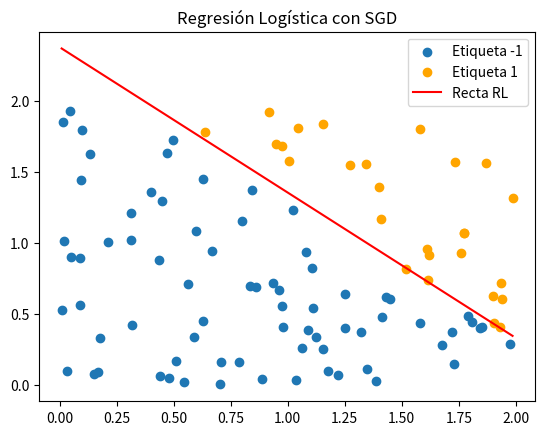

Generate this figure with matplotlib: (Note: this script raises an exception after producing the figure.)
# -*- coding: utf-8 -*-
"""
[redacted]
"""

#############################
#####     LIBRERIAS     #####
#############################

import numpy as np
import matplotlib.pyplot as plt

# Fijamos la semilla
np.random.seed(1)

#-------------------------------------------------------------------------------#
#----------------------------- Modelos Lineales --------------------------------#
#-------------------------------------------------------------------------------#

def simula_unif(N, dim, rango):
	return np.random.uniform(rango[0],rango[1],(N,dim))

def simula_recta(intervalo):
	points = np.random.uniform(intervalo[0], intervalo[1], size=(2, 2))
	x1 = points[0,0]
	x2 = points[1,0]
	y1 = points[0,1]
	y2 = points[1,1]
	# y = a*x + b
	a = (y2-y1)/(x2-x1) # Calculo de la pendiente.
	b = y1 - a*x1       # Calculo del termino independiente.

	return a, b

""" Función signo de un valor real. El 0 tiene asignado signo positivo.
- x: valor del que saber el signo."""
def signo(x):
	if x >= 0:
		return 1
	return -1

""" Función clasificadora mediante una recta.
- x: primera variable de la función.
- y: segunda variable de la función.
- a: pendiente de la recta.
- b: ordenada en el origen de la recta."""
def f(x, y, a, b):
	return y - a*x - b

#------------------------------ Apartado 1 -------------------------------------#

""" Calcula el hiperplano solución a un problema de clasificación binaria.
Devuelve el vector de pesos y el número de iteraciones.
- datos: matriz de datos.
- labels: etiquetas.
- max_iters: número máximo de iteraciones.
- vini: valor inicial."""
def ajusta_PLA(datos, labels, max_iters, vini):
	w = vini.copy()

	for it in range(1, max_iters + 1):
		w_old = w.copy()

		for dato, label in zip(datos, labels):
			if signo(w.dot(dato)) != label:
				w += label*dato

		if np.all(w == w_old):  # No hay cambios
			return w, it

	return w, it

""" Calcula el porcentaje de puntos bien clasificados
- datos: matriz de datos.
- labels: etiquetas.
- fun: función clasificadora."""
def get_porc(datos, labels, w):
	signos = labels*datos.dot(w)
	return 100*len(signos[signos >= 0])/len(labels)

""" Ejecuta ajusta_PLA() con vini un vector de ceros y luego 10 aleatorios
- datos: matriz de datos.
- labels: etiquetas.
- max_iters: número máximo de iteraciones.
"""
def ejecuta_PLA(datos, labels, max_iters):
	print("   Vector inicial cero")
	w, it = ajusta_PLA(datos, labels, max_iters, np.zeros(3))
	print("   Num. iteraciones: {}".format(it))
	print("   Acierto: {}%".format(get_porc(datos, labels, w)))

	print("\n   Diez vectores iniciales aleatorios")
	iters = np.empty((10, ))
	percs = np.empty((10, ))
	for i in range(10):
		w, it = ajusta_PLA(datos, labels, max_iters, np.random.rand(3))
		iters[i] = it
		percs[i] = get_porc(datos, labels, w)
	print("   N. iteraciones: {}".format(np.mean(iters)))
	print("   Aciertos: {}%".format(np.mean(percs)))

""" Función que ejecuta todo el apartado 1 """
def apartado1():
	print ("\n###  Apartado 1  ###\n")

	print("a) Ejecutar PLA con los datos del ejercicio 1.2a).\n")
	N = 50
	a, b = simula_recta([-50, 50])
	x = np.hstack((np.ones((N, 1)), simula_unif(N, 2, [-50, 50])))
	y = np.empty((N, ))
	for i in range(N):
		y[i] = signo(f(x[i,1], x[i,2], a, b))
	ejecuta_PLA(x, y, 1000)

	print("\nb) Ejecutar PLA con los datos del ejercicio 1.2b).\n")
	y_noise = np.copy(y)	# Introducimos ruido en el 10%
	ind = np.random.choice(N, size=int(N/10), replace=False)
	for i in ind:
		y_noise[i] = -y[i]
	ejecuta_PLA(x, y_noise, 1000)

	input("\n--- Pulsar tecla para continuar ---")

#------------------------------ Apartado 2 -------------------------------------#

"""	Calcula el gradiente de la Regresión Logística.
- dato: un sólo vector de características.
- label: etiqueta del vector.
- w: vector de pesos.
"""
def grad_RL(dato, label, w):
	return -label*dato/(1 + np.exp(label*w.dot(dato)))

"""	Algoritmo de regresión logística con SGD.
- datos: matriz de datos.
- labels: etiquetas.
- eta: tasa de aprendizaje.
"""
def sgd_RL(datos, labels, eta):
	w = np.zeros(len(datos[0]))
	ind_set = np.arange(len(datos))
	changed = True  		# indica si ha habido cambios en una época

	while changed:
		w_old = w.copy()
		ind_set = np.random.permutation(ind_set)
		for ind in ind_set:
			w = w - eta*grad_RL(datos[ind], labels[ind], w)
		changed = np.linalg.norm(w - w_old) > 0.01

	return w

"""Calcula el error logístico.
- dato: un sólo vector de características.
- label: etiqueta del vector.
- w: vector de pesos."""
def Err_RL(datos, labels, w):
	return np.mean(np.log(1 + np.exp(-labels*datos.dot(w))))

""" Función que ejecuta todo el apartado 2 """
def apartado2():
	print ("\n###  Apartado 2  ###\n")

	print("a) Implementar RL con SGD. Mostramos gráfica con el resultado.")
	# Calculamos datos y labels
	N = 100; intervalo = [0, 2]
	a, b = simula_recta([0, 2])
	datos = np.hstack((np.ones((N, 1)), simula_unif(N, 2, intervalo)))
	labels = np.empty((N, ))
	for i in range(N):
		labels[i] = signo(f(datos[i, 1], datos[i, 2], a, b))

	# Calculamos el vector de pesos usando RL+SGD
	w = sgd_RL(datos, labels, 0.01)

	# Representamos la recta obtenida
	plt.scatter(datos[labels == -1][:, 1], datos[labels == -1][:, 2], label="Etiqueta -1")
	plt.scatter(datos[labels == 1][:, 1], datos[labels == 1][:, 2], c="orange", label="Etiqueta 1")
	points = np.array([np.min(datos[:, 1]), np.max(datos[:, 1])])
	plt.plot(points, (-w[1]*points - w[0])/w[2], c="red", label="Recta RL")
	plt.legend()
	plt.title("Regresión Logística con SGD")
	plt.gcf().canvas.set_window_title('Ejercicio 2 - Apartado 2a)')
	plt.show()

	print("\nb) Encontrar solución g y estimar Eout con nuevas muestras.\n")
	# Calculamos datos y labels de test (uso el mismo N>999)
	datos_test = np.hstack((np.ones((N, 1)), simula_unif(N, 2, intervalo)))
	labels_test = np.empty((N, ))
	for i in range(N):
		labels_test[i] = signo(f(datos_test[i, 1], datos_test[i, 2], a, b))

	# Representamos la recta y el conjunto de test
	plt.scatter(datos_test[labels_test == -1][:, 1], datos_test[labels_test == -1][:, 2], label="Etiqueta -1")
	plt.scatter(datos_test[labels_test == 1][:, 1], datos_test[labels_test == 1][:, 2], c="orange", label="Etiqueta 1")
	points = np.array([np.min(datos_test[:, 1]), np.max(datos_test[:, 1])])
	plt.plot(points, (-w[1]*points - w[0])/w[2], c="red", label="Recta RL")
	plt.legend()
	plt.title("Regresión Logística con SGD (test)")
	plt.gcf().canvas.set_window_title('Ejercicio 2 - Apartado 2b)')
	plt.show()

	# Mostramos cálculos de porcentaje de aciertos y Eout
	print("   Aciertos (test): {}%".format(get_porc(datos_test, labels_test, w)))
	print("   Eout: {}".format(Err_RL(datos_test, labels_test, w)))

	input("\n--- Pulsar tecla para continuar ---\n")

########################
#####     MAIN     #####
########################

""" Programa principal. """
def main():
	print("\n##############################")
	print("###   2 MODELOS LINEALES   ###")
	print("##############################")
	apartado1()
	apartado2()

if __name__ == "__main__":
	main()
